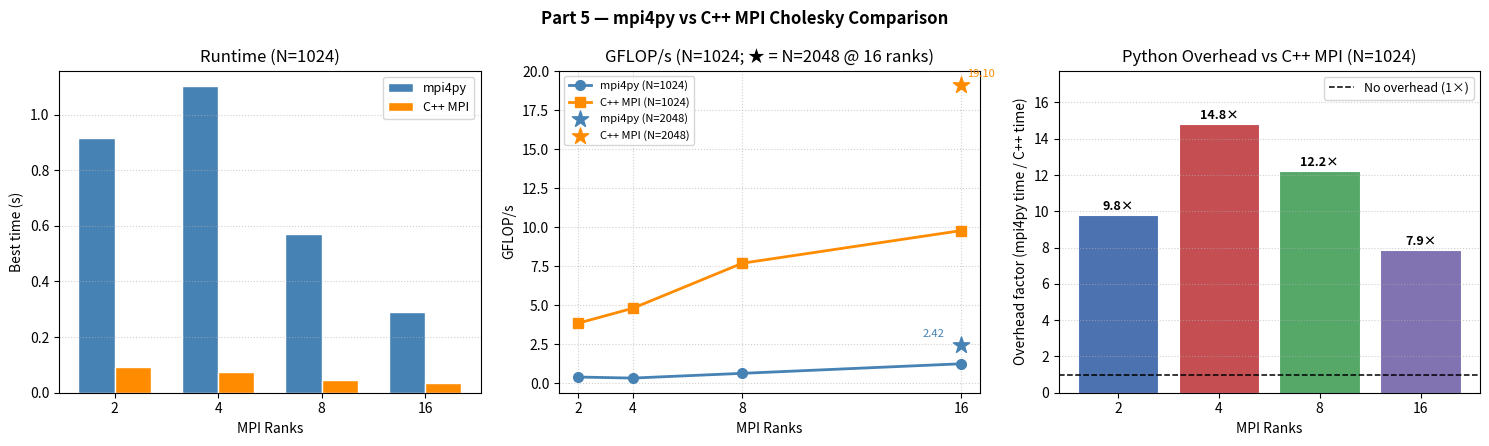

The matplotlib source for this figure:
"""
Plot Part 5 (mpi4py) results: mpi4py vs C++ MPI comparison —
strong scaling times, GFLOP/s, and overhead factor.
Data from cholesky_mpi4py_108385.out as reported in README.md.

Usage:
    python plot_results.py
Outputs:
    mpi4py_performance.png
"""

import matplotlib.pyplot as plt
import numpy as np

# ── Strong scaling data (N = 1024) ────────────────────────────────────────────
ranks = [2,        4,        8,        16       ]

mpi4py_time   = [0.914531, 1.103367, 0.569766, 0.288484]
mpi4py_gflops = [0.391,    0.324,    0.628,    1.241   ]

cpp_time      = [0.093178, 0.074562, 0.046557, 0.036596]
cpp_gflops    = [3.841,    4.800,    7.688,    9.780   ]

overhead      = [m / c for m, c in zip(mpi4py_time, cpp_time)]

# ── Large problem data (N = 2048, 16 ranks) ───────────────────────────────────
large_labels    = ["mpi4py\nN=2048", "C++ MPI\nN=2048"]
large_times     = [1.185425,  0.149886]
large_gflops_v  = [2.415,     19.103  ]

# ── Plot ──────────────────────────────────────────────────────────────────────
fig, axes = plt.subplots(1, 3, figsize=(15, 4.5))
fig.suptitle("Part 5 — mpi4py vs C++ MPI Cholesky Comparison", fontweight="bold")

x = np.arange(len(ranks))
width = 0.35

# ── Panel 1: Runtime comparison (N=1024) ─────────────────────────────────────
ax = axes[0]
b1 = ax.bar(x - width / 2, mpi4py_time, width, label="mpi4py",
            color="steelblue", edgecolor="white")
b2 = ax.bar(x + width / 2, cpp_time, width, label="C++ MPI",
            color="darkorange", edgecolor="white")
ax.set_xticks(x)
ax.set_xticklabels([str(r) for r in ranks])
ax.set_xlabel("MPI Ranks")
ax.set_ylabel("Best time (s)")
ax.set_title("Runtime (N=1024)")
ax.legend(fontsize=9)
ax.grid(True, axis="y", linestyle=":", alpha=0.6)

# ── Panel 2: GFLOP/s comparison (N=1024) + large problem ─────────────────────
ax = axes[1]
ax.plot(ranks, mpi4py_gflops, "o-", color="steelblue", linewidth=2,
        markersize=7, label="mpi4py (N=1024)")
ax.plot(ranks, cpp_gflops, "s-", color="darkorange", linewidth=2,
        markersize=7, label="C++ MPI (N=1024)")

# Mark the N=2048 large-problem points at rank=16
ax.scatter([16], [large_gflops_v[0]], marker="*", s=150, color="steelblue",
           zorder=5, label="mpi4py (N=2048)")
ax.scatter([16], [large_gflops_v[1]], marker="*", s=150, color="darkorange",
           zorder=5, label="C++ MPI (N=2048)")
ax.annotate(f"{large_gflops_v[0]:.2f}", (16, large_gflops_v[0]),
            textcoords="offset points", xytext=(-28, 6), fontsize=8,
            color="steelblue")
ax.annotate(f"{large_gflops_v[1]:.2f}", (16, large_gflops_v[1]),
            textcoords="offset points", xytext=(4, 6), fontsize=8,
            color="darkorange")

ax.set_xlabel("MPI Ranks")
ax.set_ylabel("GFLOP/s")
ax.set_title("GFLOP/s (N=1024; ★ = N=2048 @ 16 ranks)")
ax.set_xticks(ranks)
ax.legend(fontsize=8)
ax.grid(True, linestyle=":", alpha=0.6)

# ── Panel 3: Overhead factor (mpi4py / C++ MPI time) ─────────────────────────
ax = axes[2]
bar_color = ["#4c72b0", "#c44e52", "#55a868", "#8172b2"]
bars = ax.bar([str(r) for r in ranks], overhead,
              color=bar_color, edgecolor="white", linewidth=0.8)
for bar, ov in zip(bars, overhead):
    ax.text(bar.get_x() + bar.get_width() / 2, ov + 0.1,
            f"{ov:.1f}×", ha="center", va="bottom", fontsize=9, fontweight="bold")
ax.axhline(1.0, color="k", linestyle="--", linewidth=1.1, label="No overhead (1×)")
ax.set_xlabel("MPI Ranks")
ax.set_ylabel("Overhead factor (mpi4py time / C++ time)")
ax.set_title("Python Overhead vs C++ MPI (N=1024)")
ax.set_ylim(0, max(overhead) * 1.2)
ax.legend(fontsize=9)
ax.grid(True, axis="y", linestyle=":", alpha=0.6)

plt.tight_layout()
plt.savefig("mpi4py_performance.png", dpi=150, bbox_inches="tight")
print("Saved mpi4py_performance.png")
